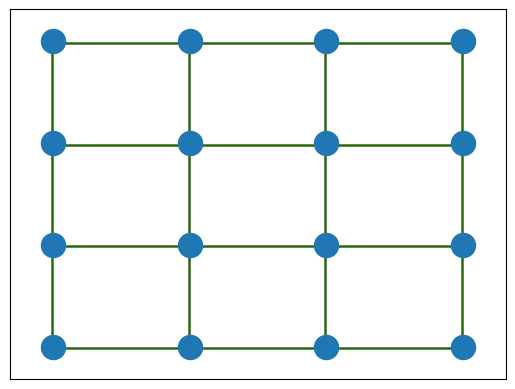

Generate this figure with matplotlib: (Note: this script raises an exception after producing the figure.)
import matplotlib.pyplot as plt
import networkx as nx
import math

def grid_pos(num_nodes):
    side = int(math.sqrt(num_nodes))
    pos = {}
    for i in range(num_nodes):
        row = i // side
        col = i % side
        pos[i] = (col, -row)  # negative row so it plots top to bottom
    return pos

colors_list = [
                    ["#1f77bf", "#4eb4d3", "#799cf3", "#2f8ea1", "#80a8ff", "#67a6c5", "#6167a6", "#5191D1", ],
                    ["#ff7f0e", "#e58a28", "#f3b679", "#e47724", "#ff9e80", "#ff792b", "#d28c30", "#E37A25", ],
                    ["#2ca02c", "#5aeb92", "#74AA36", "#378D26", "#389e47", "#42d6a4", "#74A929", "#64e17f", ],
                    ["#d6272b", "#d34e4e", "#f37f79", "#a1352f", "#ff8780", "#c56b67", "#a66561", "#732525", ],
                    ["#9467bd", "#da7ed7", "#e825e2", "#e654b0", "#e156bc", "#eb67bb", "#952795", "#b429a1", ],
                    ["#8c564b", "#3d1c0a", "#320808", "#402F16", "#433514", "#383508", "#422008", "#3f2b0d", ],
                    ["#e377c2"],
                    ["#7f7f7f"],
                    ["#bcbd22"],
                    ["#17becf"],
                ]
G = nx.grid_2d_graph(4, 4)  # 4x4 grid
G = nx.convert_node_labels_to_integers(G) 
for n, node in enumerate(G.nodes()):
        G.nodes[node]['color'] = colors_list[n%len(colors_list)][0]
colors = [G.nodes[n]['color'] for n in G.nodes()]

pos = nx.spring_layout(G, iterations=100, seed=39775)
pos = grid_pos(16)

# Create a 2x2 subplot
fig, ax = plt.subplots()

nx.draw_networkx_nodes(G, pos, ax=ax)
#nx.draw_networkx_edges(G, pos, ax=ax)

# Draw edges multiple times with different colors and slight offsets (using connectionstyle)
colors = ['red', 'blue', "green", "yellow", "purple", "pink", "brown", "green", "green"]

line_width = 1
line_spread = line_width * .014
global_line_offset = .01
line_alpha = 1
for i, color in enumerate(colors):
    nx.draw_networkx_edges(
        G, pos,
        edgelist=G.edges(),
        edge_color=color,
        width=line_width,
        alpha=line_alpha,
        arrows=True,
        # connectionstyle=f'arc3,rad={0.05 * (i - 0.5)}'  # offset edges with small curve radius
        #connectionstyle=f'bar,fraction={line_spread*(i+1)-line_spread*len(colors)/2 - global_line_offset}'
        connectionstyle=f'bar,fraction={.01}'
        # connectionstyle=f'arc,angleA=20, angleB=20, armA=10, armB=10, rad=20'
        # connectionstyle=f'bar,fraction={i*.017}'
        # connectionstyle=f'bar,fraction={i*.017}'
    )

#plt.show()
plt.savefig("/home/james/networkx_plots/plot_Test.pdf")
print("Output to: /home/james/networkx_plots/plot_Test.pdf")
